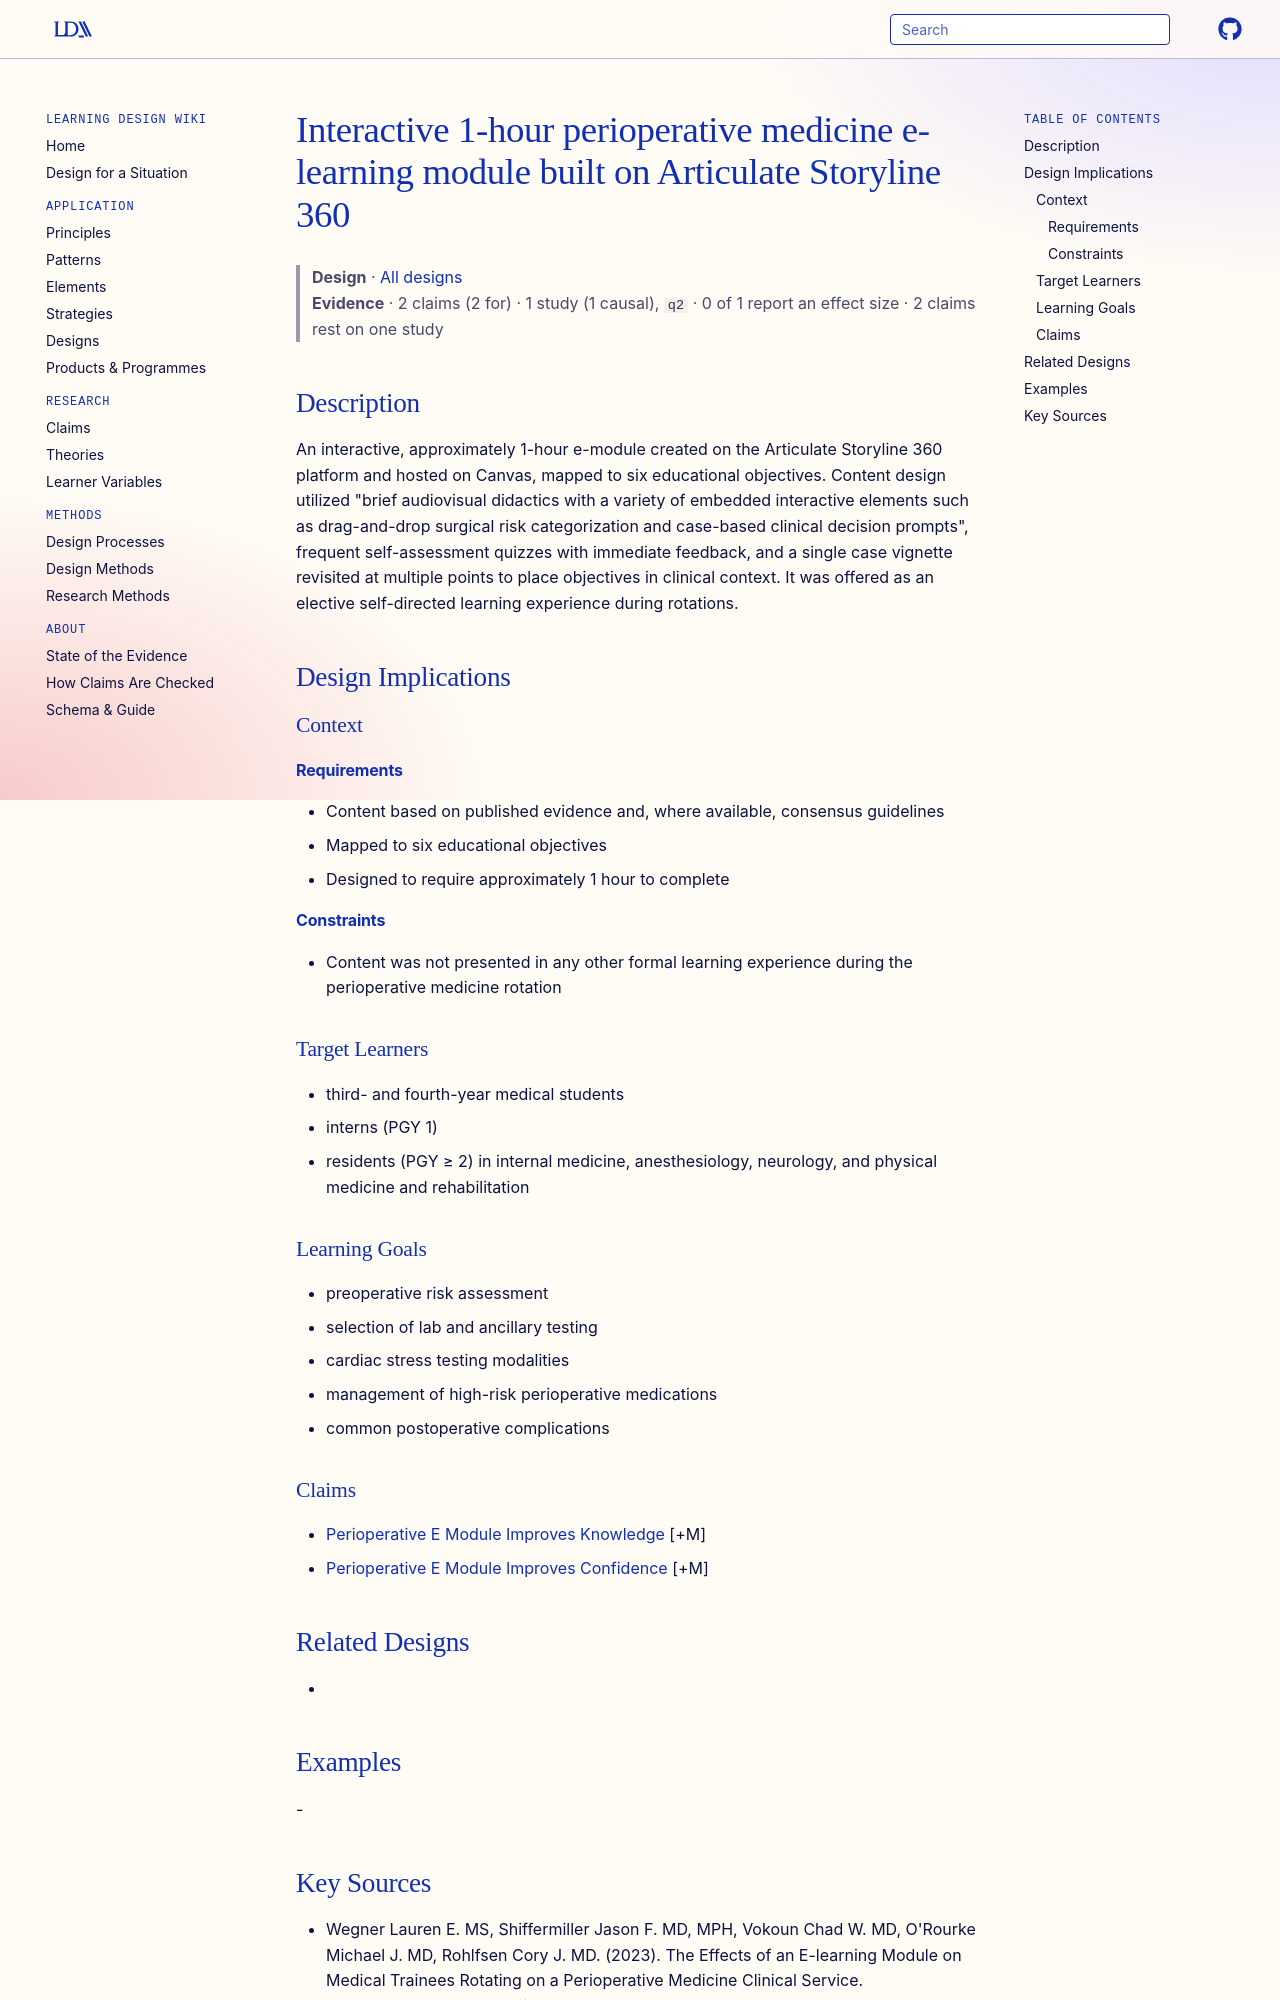

repository: Learning-Design-Alliance/learning-wiki · page: designs/perioperative-medicine-articulate-e-module/index.html · generator: mkdocs

---
type: design
id: perioperative-medicine-articulate-e-module
title: Interactive 1-hour perioperative medicine e-learning module built on Articulate Storyline 360
description: An interactive, approximately 1-hour e-module created on the Articulate Storyline 360 platform and hosted on Canvas, mapped to six educational objectives.
status: review
generated:
  by: "process:settle-candidates"
  at: 2026-11-07
sources:
  - id: wegner-lauren-e-ms-2023
    resource: "https://doi.org/10.15766/mep_2374-8265.11325"
    title: "Wegner Lauren E. MS, Shiffermiller Jason F. MD, MPH, Vokoun Chad W. MD, O'Rourke Michael J. MD, Rohlfsen Cory J. MD. (2023). The Effects of an E-learning Module on Medical Trainees Rotating on a Perioperative Medicine Clinical Service. MedEdPORTAL. https://doi.org/10.15766/mep_2374-8265.11325"
    author: "Wegner Lauren E. MS, Shiffermiller Jason F. MD, MPH, Vokoun Chad W. MD, O'Rourke Michael J. MD, Rohlfsen Cory J. MD"
---

# Interactive 1-hour perioperative medicine e-learning module built on Articulate Storyline 360

> **Design** · [All designs](index.md)
> **Evidence** · 2 claims (2 for) · 1 study (1 causal), `q2` · 0 of 1 report an effect size · 2 claims rest on one study

## Description
An interactive, approximately 1-hour e-module created on the Articulate Storyline 360 platform and hosted on Canvas, mapped to six educational objectives. Content design utilized "brief audiovisual didactics with a variety of embedded interactive elements such as drag-and-drop surgical risk categorization and case-based clinical decision prompts", frequent self-assessment quizzes with immediate feedback, and a single case vignette revisited at multiple points to place objectives in clinical context. It was offered as an elective self-directed learning experience during rotations.

## Design Implications

### Context
#### Requirements
- Content based on published evidence and, where available, consensus guidelines
- Mapped to six educational objectives
- Designed to require approximately 1 hour to complete
#### Constraints
- Content was not presented in any other formal learning experience during the perioperative medicine rotation

### Target Learners
- third- and fourth-year medical students
- interns (PGY 1)
- residents (PGY ≥ 2) in internal medicine, anesthesiology, neurology, and physical medicine and rehabilitation

### Learning Goals
- preoperative risk assessment
- selection of lab and ancillary testing
- cardiac stress testing modalities
- management of high-risk perioperative medications
- common postoperative complications

### Claims
- [Perioperative E Module Improves Knowledge](../claims/perioperative-e-module-improves-knowledge.md) [+M]
- [Perioperative E Module Improves Confidence](../claims/perioperative-e-module-improves-confidence.md) [+M]

## Related Designs
- 

## Examples
-
